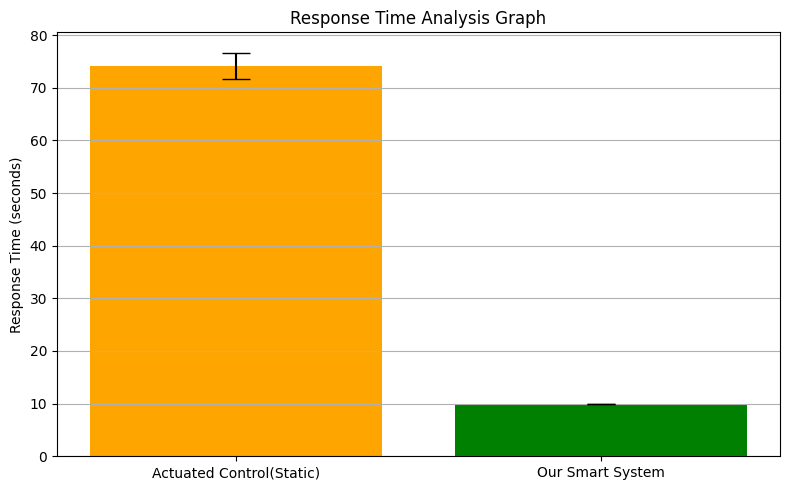

This figure's Python source:
import matplotlib.pyplot as plt
import numpy as np

# Labels and values
systems = ['Actuated Control(Static)', 'Our Smart System']
response_times = [74.2,10]
error = [2.5, 0]  # Error bar for Actuated (range: ±2.5), none for Smart

# Plot
plt.figure(figsize=(8, 5))
plt.bar(systems, response_times, yerr=error, capsize=10, color=['orange', 'green'])

# Style
plt.ylabel('Response Time (seconds)', fontname='Times New Roman')
plt.title('Response Time Analysis Graph', fontname='Times New Roman')
plt.xticks(fontname='Times New Roman')
plt.yticks(fontname='Times New Roman')
plt.grid(axis='y')
plt.tight_layout()
plt.savefig("response_time_analysis_graph.png", dpi=300)
plt.show()
